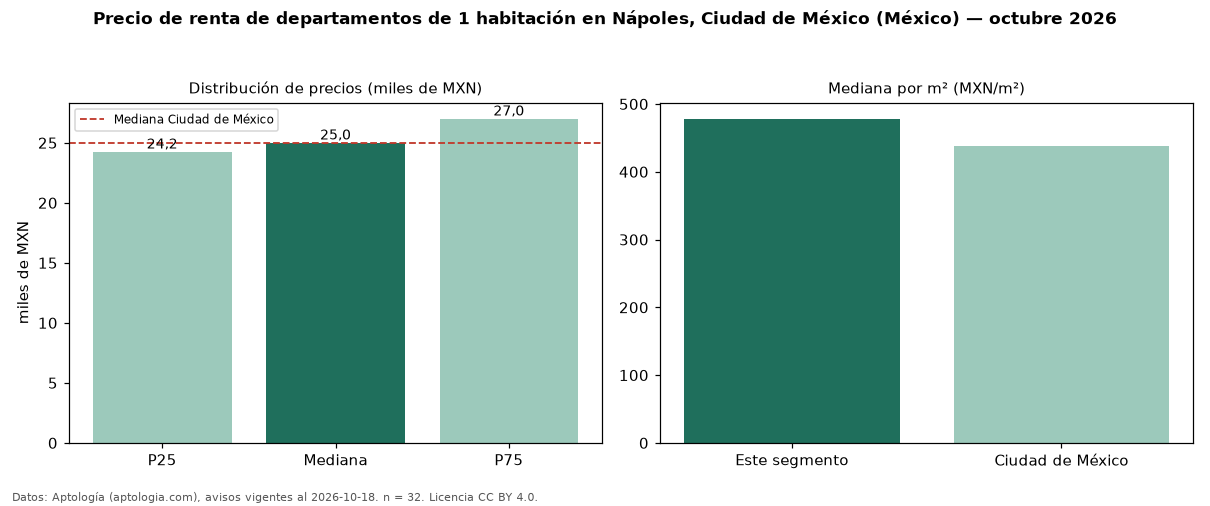

The data file committed next to this chart (first rows):
seccion, metrica, valor, moneda, n
precio, p25, 24250, MXN, 32
precio, mediana, 25000, MXN, 32
precio, p75, 27000, MXN, 32
precio, minimo, 13700, MXN, 32
precio, maximo, 38500, MXN, 32
m2, mediana_precio_m2, 478.2, MXN, 31
m2, area_mediana_m2, 56.7, m2, 31
banos, mediana_banos, 1.0, , 
habitaciones, 1, 25000, MXN, 32
ciudad, mediana_ciudad_referencia, 25000, MXN, 
ciudad, mediana_m2_ciudad, 437.5, MXN, 
fuente, fecha_datos, 2026-10-18, , 
fuente, atribucion, https://www.aptologia.com/, , 
fuente, licencia, CC BY 4.0, , 
